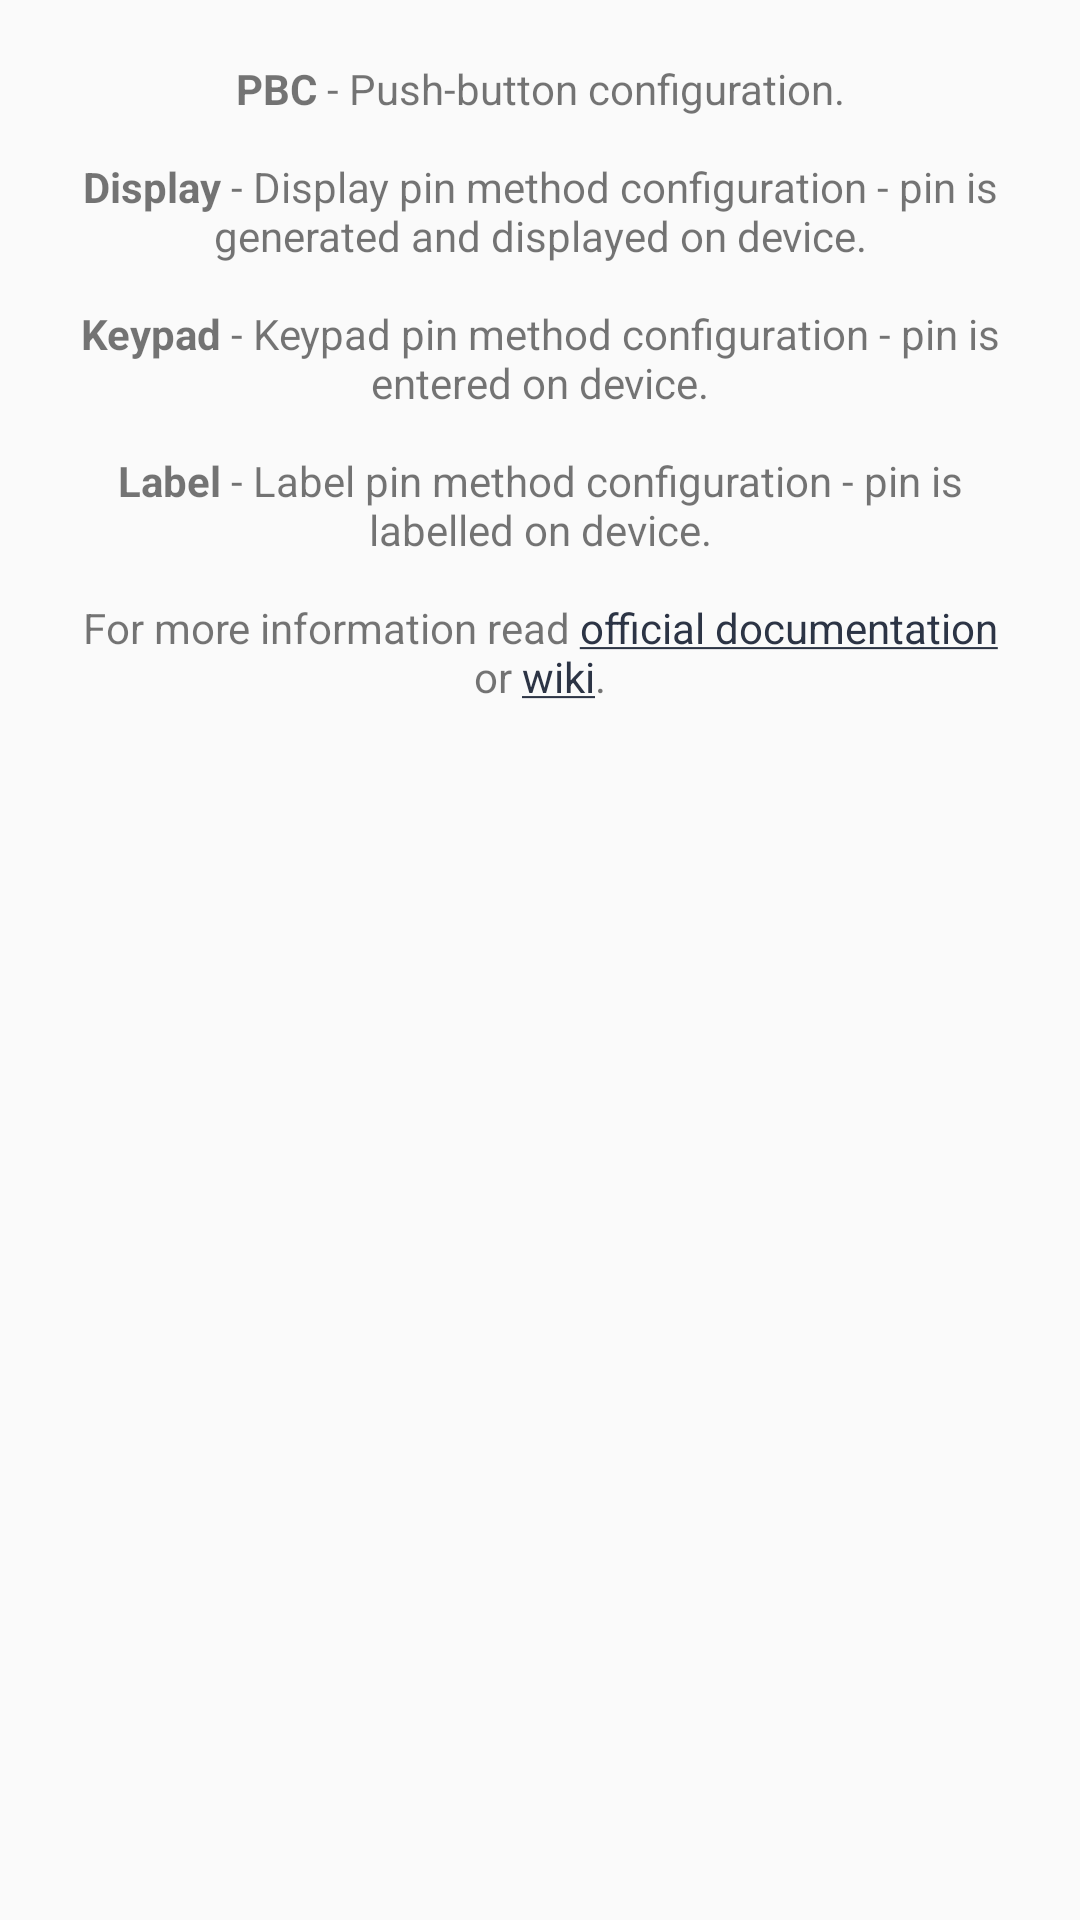

Reconstruct the res/layout file that produces this screen, plus the resources it refers to.
<!-- AndroidManifest.xml: application theme AppTheme -->
<!-- res/layout/wps_info.xml -->
<?xml version="1.0" encoding="utf-8"?>
<LinearLayout xmlns:android="http://schemas.android.com/apk/res/android"
              android:orientation="vertical"
              android:layout_width="match_parent"
              android:layout_height="wrap_content"
              android:paddingTop="20dp"
              android:paddingBottom="24dp"
              android:paddingStart="24dp"
              android:paddingEnd="24dp">
    <TextView
            android:id="@+id/contentText"
            android:layout_width="wrap_content"
            android:layout_height="wrap_content"
            android:text="@string/define_wps_modes"
            android:textAlignment="center"/>
</LinearLayout>
<!-- resources referenced by this layout -->
<resources>
  <string name="define_wps_modes" translatable="false"><b>PBC</b> - Push-button configuration.\n\n<b>Display</b> - Display pin method configuration - pin is generated and displayed on device.\n\n<b>Keypad</b> - Keypad pin method configuration - pin is entered on device.\n\n<b>Label</b> - Label pin method configuration - pin is labelled on device.\n\nFor more information read <a href="http://www.wi-fi.org/knowledge-center/faq/how-does-wi-fi-protected-setup-work">official documentation</a> or <a href="https://en.wikipedia.org/wiki/Wi-Fi_Protected_Setup">wiki</a>.</string>
  <style name="AppTheme" parent="Base.Theme.AppCompat.Light.DarkActionBar">
          <item name="colorPrimary">@color/colorPrimary</item>
          <item name="colorPrimaryDark">@color/colorPrimaryDark</item>
          <item name="colorAccent">@color/colorAccent</item>
          
      </style>
  <color name="colorPrimary">#FF2c3445</color>
  <color name="colorPrimaryDark">#FF272E3E</color>
  <color name="colorAccent">#FF2c3445</color>
</resources>
